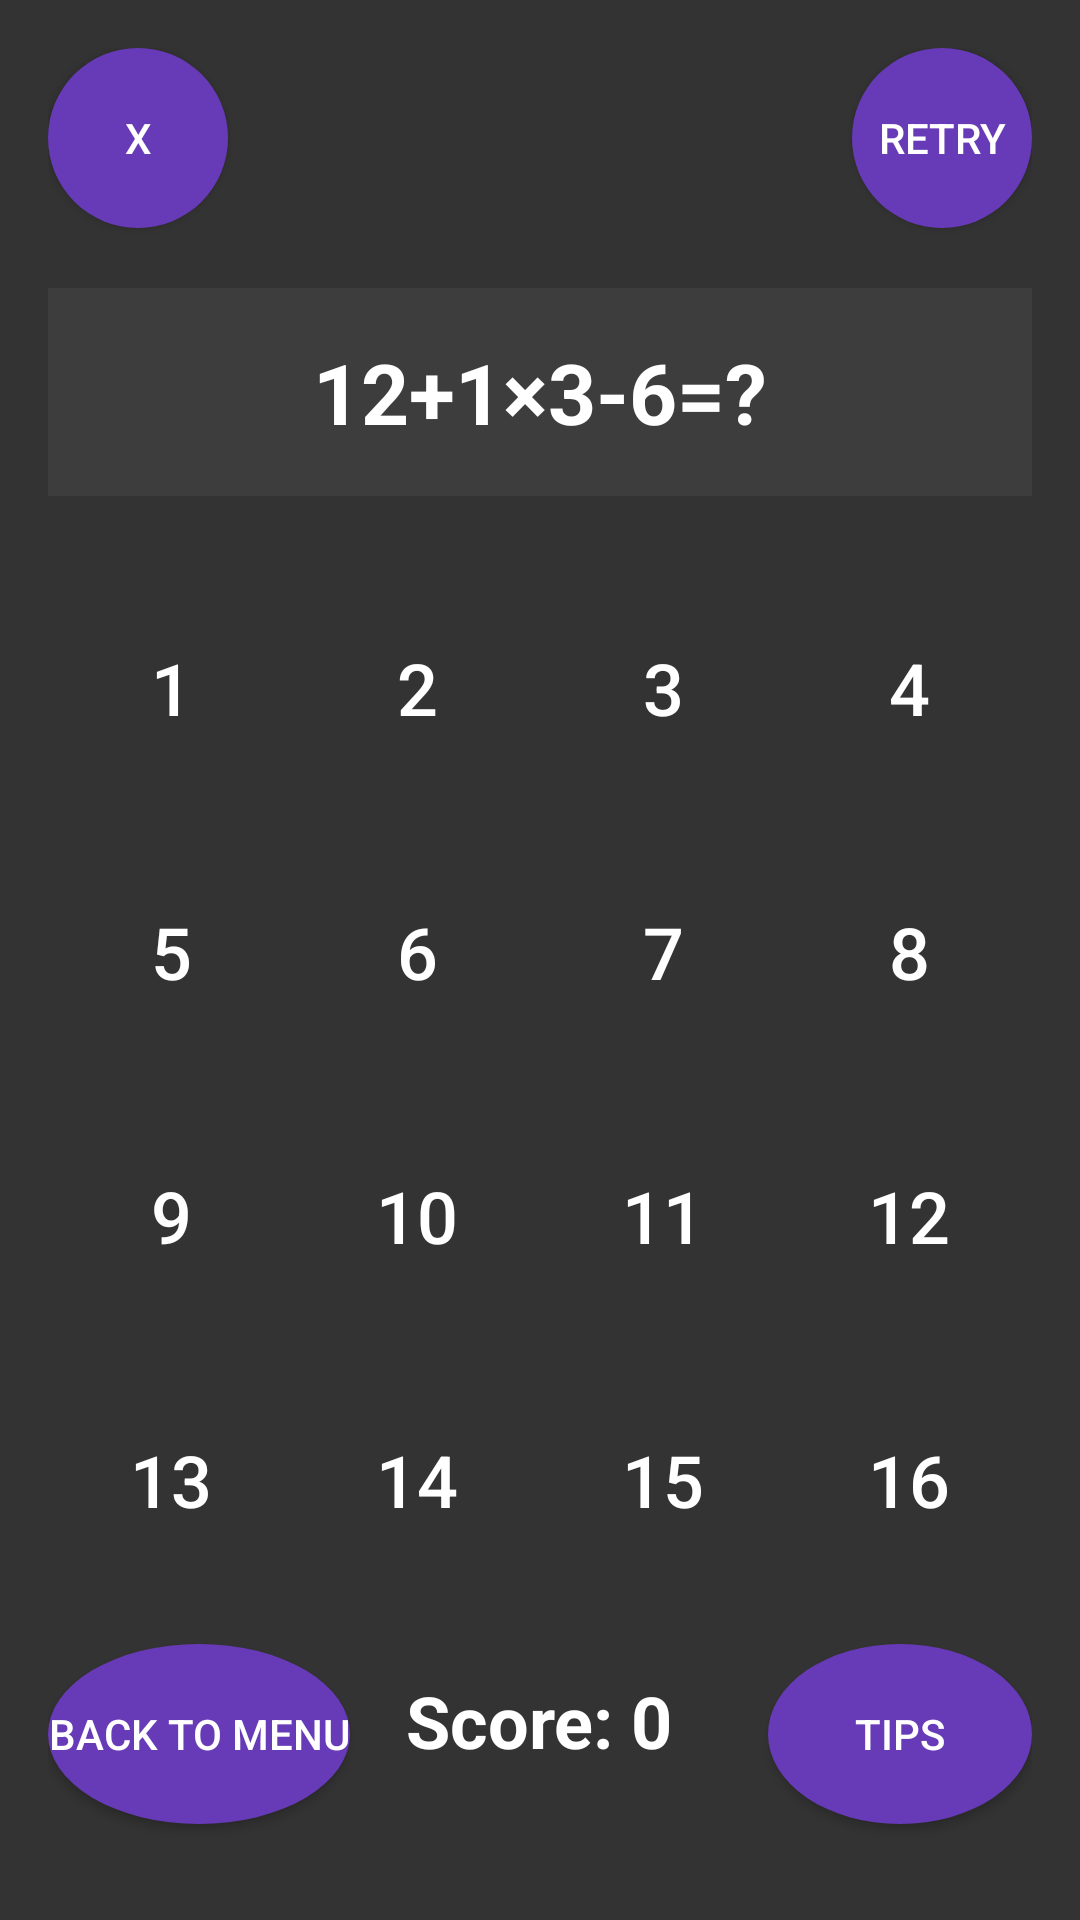

Here is an Android app screen rendered from its layout file. Give the layout XML and the strings, colors and styles it references.
<!-- AndroidManifest.xml: application theme Theme.MobileGroupProject -->
<!-- res/layout/activity_math_game.xml -->
<?xml version="1.0" encoding="utf-8"?>

<RelativeLayout xmlns:android="http://schemas.android.com/apk/res/android"
    xmlns:tools="http://schemas.android.com/tools"
    android:layout_width="match_parent"
    android:layout_height="match_parent"
    android:background="#333333"
    android:padding="16dp"
    tools:context=".games.MathGameActivity">

    
    <Button
        android:id="@+id/close_button"
        android:layout_width="60dp"
        android:layout_height="60dp"
        android:text="X"
        android:textColor="#FFFFFF"
        android:background="@drawable/purple_button"
        android:layout_alignParentStart="true"
        android:layout_alignParentTop="true"/>

    
    <Button
        android:id="@+id/retry_button"
        android:layout_width="60dp"
        android:layout_height="60dp"
        android:text="retry"
        android:textColor="#FFFFFF"
        android:background="@drawable/purple_button"
        android:layout_alignParentEnd="true"
        android:layout_alignParentTop="true"/>

    <TextView
        android:id="@+id/tvFormula"
        android:layout_width="match_parent"
        android:layout_height="wrap_content"
        android:layout_below="@id/close_button"
        android:layout_marginTop="20dp"
        android:background="#3D3D3D"
        android:gravity="center"
        android:padding="16dp"
        android:text="12+1×3-6=?"
        android:textColor="#FFFFFF"
        android:textSize="28sp"
        android:textStyle="bold" />

    <GridLayout
        android:id="@+id/gridNumbers"
        android:layout_width="match_parent"
        android:layout_height="wrap_content"
        android:layout_below="@id/tvFormula"
        android:layout_marginTop="20dp"
        android:columnCount="4"
        android:rowCount="4">

        
        <Button
            android:id="@+id/btn1"
            android:layout_width="0dp"
            android:layout_height="80dp"
            android:layout_rowWeight="1"
            android:layout_columnWeight="1"
            android:layout_margin="4dp"
            android:background="@drawable/round_button"
            android:text="1"
            android:textColor="#FFFFFF"
            android:textSize="24sp" />

        <Button
            android:id="@+id/btn2"
            android:layout_width="0dp"
            android:layout_height="80dp"
            android:layout_rowWeight="1"
            android:layout_columnWeight="1"
            android:layout_margin="4dp"
            android:background="@drawable/round_button"
            android:text="2"
            android:textColor="#FFFFFF"
            android:textSize="24sp" />

        <Button
            android:id="@+id/btn3"
            android:layout_width="0dp"
            android:layout_height="80dp"
            android:layout_rowWeight="1"
            android:layout_columnWeight="1"
            android:layout_margin="4dp"
            android:background="@drawable/round_button"
            android:text="3"
            android:textColor="#FFFFFF"
            android:textSize="24sp" />

        <Button
            android:id="@+id/btn4"
            android:layout_width="0dp"
            android:layout_height="80dp"
            android:layout_rowWeight="1"
            android:layout_columnWeight="1"
            android:layout_margin="4dp"
            android:background="@drawable/round_button"
            android:text="4"
            android:textColor="#FFFFFF"
            android:textSize="24sp" />

        
        <Button
            android:id="@+id/btn5"
            android:layout_width="0dp"
            android:layout_height="80dp"
            android:layout_rowWeight="1"
            android:layout_columnWeight="1"
            android:layout_margin="4dp"
            android:background="@drawable/round_button"
            android:text="5"
            android:textColor="#FFFFFF"
            android:textSize="24sp" />

        <Button
            android:id="@+id/btn6"
            android:layout_width="0dp"
            android:layout_height="80dp"
            android:layout_rowWeight="1"
            android:layout_columnWeight="1"
            android:layout_margin="4dp"
            android:background="@drawable/round_button"
            android:text="6"
            android:textColor="#FFFFFF"
            android:textSize="24sp" />

        <Button
            android:id="@+id/btn7"
            android:layout_width="0dp"
            android:layout_height="80dp"
            android:layout_rowWeight="1"
            android:layout_columnWeight="1"
            android:layout_margin="4dp"
            android:background="@drawable/round_button"
            android:text="7"
            android:textColor="#FFFFFF"
            android:textSize="24sp" />

        <Button
            android:id="@+id/btn8"
            android:layout_width="0dp"
            android:layout_height="80dp"
            android:layout_rowWeight="1"
            android:layout_columnWeight="1"
            android:layout_margin="4dp"
            android:background="@drawable/round_button"
            android:text="8"
            android:textColor="#FFFFFF"
            android:textSize="24sp" />

        
        <Button
            android:id="@+id/btn9"
            android:layout_width="0dp"
            android:layout_height="80dp"
            android:layout_rowWeight="1"
            android:layout_columnWeight="1"
            android:layout_margin="4dp"
            android:background="@drawable/round_button"
            android:text="9"
            android:textColor="#FFFFFF"
            android:textSize="24sp" />

        <Button
            android:id="@+id/btn10"
            android:layout_width="0dp"
            android:layout_height="80dp"
            android:layout_rowWeight="1"
            android:layout_columnWeight="1"
            android:layout_margin="4dp"
            android:background="@drawable/round_button"
            android:text="10"
            android:textColor="#FFFFFF"
            android:textSize="24sp" />

        <Button
            android:id="@+id/btn11"
            android:layout_width="0dp"
            android:layout_height="80dp"
            android:layout_rowWeight="1"
            android:layout_columnWeight="1"
            android:layout_margin="4dp"
            android:background="@drawable/round_button"
            android:text="11"
            android:textColor="#FFFFFF"
            android:textSize="24sp" />

        <Button
            android:id="@+id/btn12"
            android:layout_width="0dp"
            android:layout_height="80dp"
            android:layout_rowWeight="1"
            android:layout_columnWeight="1"
            android:layout_margin="4dp"
            android:background="@drawable/round_button"
            android:text="12"
            android:textColor="#FFFFFF"
            android:textSize="24sp" />

        
        <Button
            android:id="@+id/btn13"
            android:layout_width="0dp"
            android:layout_height="80dp"
            android:layout_rowWeight="1"
            android:layout_columnWeight="1"
            android:layout_margin="4dp"
            android:background="@drawable/round_button"
            android:text="13"
            android:textColor="#FFFFFF"
            android:textSize="24sp" />

        <Button
            android:id="@+id/btn14"
            android:layout_width="0dp"
            android:layout_height="80dp"
            android:layout_rowWeight="1"
            android:layout_columnWeight="1"
            android:layout_margin="4dp"
            android:background="@drawable/round_button"
            android:text="14"
            android:textColor="#FFFFFF"
            android:textSize="24sp" />

        <Button
            android:id="@+id/btn15"
            android:layout_width="0dp"
            android:layout_height="80dp"
            android:layout_rowWeight="1"
            android:layout_columnWeight="1"
            android:layout_margin="4dp"
            android:background="@drawable/round_button"
            android:text="15"
            android:textColor="#FFFFFF"
            android:textSize="24sp" />

        <Button
            android:id="@+id/btn16"
            android:layout_width="0dp"
            android:layout_height="80dp"
            android:layout_rowWeight="1"
            android:layout_columnWeight="1"
            android:layout_margin="4dp"
            android:background="@drawable/round_button"
            android:text="16"
            android:textColor="#FFFFFF"
            android:textSize="24sp" />
    </GridLayout>
    
    <TextView
        android:id="@+id/tvScore"
        android:layout_width="wrap_content"
        android:layout_height="wrap_content"
        android:layout_below="@id/gridNumbers"
        android:layout_centerHorizontal="true"
        android:layout_marginTop="20dp"
        android:text="Score: 0"
        android:textColor="#FFFFFF"
        android:textSize="24sp"
        android:textStyle="bold" />
    
    
    <Button
        android:id="@+id/tips_button"
        android:layout_width="wrap_content"
        android:layout_height="60dp"
        android:layout_alignParentBottom="true"
        android:layout_alignParentEnd="true"
        android:layout_marginBottom="16dp"
        android:background="@drawable/purple_button"
        android:text="Tips"
        android:textColor="#FFFFFF" />
    
    <Button
        android:id="@+id/btnBack"
        android:layout_width="wrap_content"
        android:layout_height="60dp"
        android:layout_alignParentBottom="true"
        android:layout_alignParentStart="true"
        android:layout_marginBottom="16dp"
        android:background="@drawable/purple_button"
        android:text="Back to Menu"
        android:textColor="#FFFFFF" />

</RelativeLayout>
<!-- resources referenced by this layout -->
<resources>
  <!-- drawable purple_button (drawable) -->
  <?xml version="1.0" encoding="utf-8"?>
  
  <shape xmlns:android="http://schemas.android.com/apk/res/android"
      android:shape="oval">
      <solid android:color="#673AB7" />
  </shape>
  <style name="Theme.MobileGroupProject" parent="Base.Theme.MobileGroupProject" />
  <style name="Base.Theme.MobileGroupProject" parent="Theme.Material3.DayNight.NoActionBar">
          
          
      </style>
</resources>
